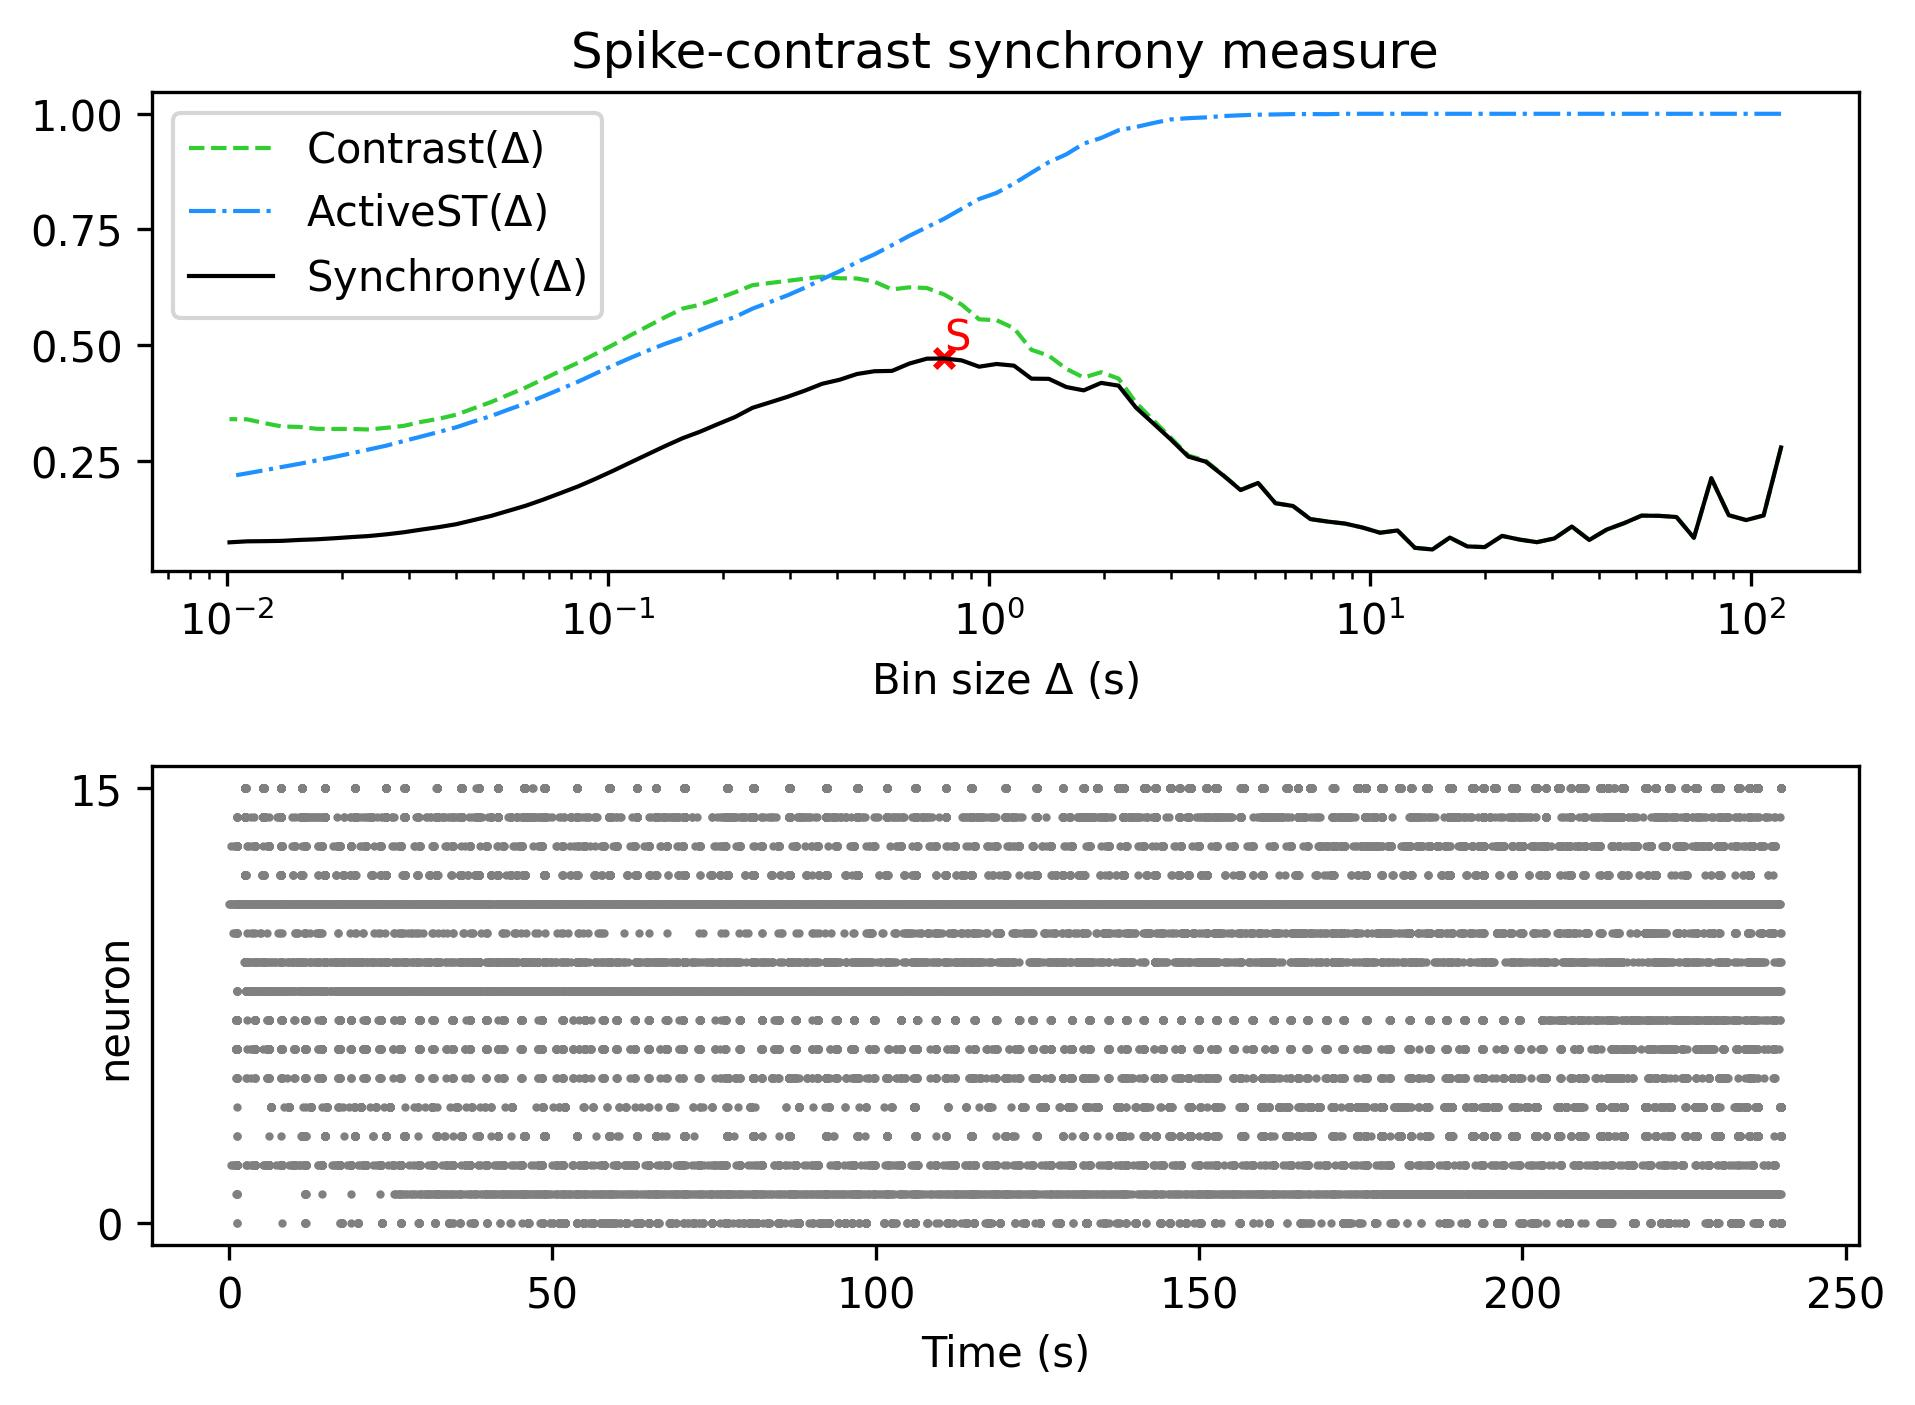

The data file committed next to this chart (first rows):
, Spike-contrast (120.0 s), Spike-contrast (108.0 s), Spike-contrast (97.2 s), Spike-contrast (87.48 s), Spike-contrast (78.732 s), Spike-contrast (70.859 s), Spike-contrast (63.773 s), Spike-contrast (57.396 s), Spike-contrast (51.656 s), Spike-contrast (46.49 s), Spike-contrast (41.841 s), Spike-contrast (37.657 s), Spike-contrast (33.892 s), Spike-contrast (30.502 s), Spike-contrast (27.452 s), Spike-contrast (24.707 s), Spike-contrast (22.236 s), Spike-contrast (20.013 s), Spike-contrast (18.011 s), Spike-contrast (16.21 s), Spike-contrast (14.589 s), Spike-contrast (13.13 s), Spike-contrast (11.817 s)
0, 0.2785, 0.1315, 0.1215, 0.132, 0.212, 0.08317, 0.1281, 0.1306, 0.1311, 0.1148, 0.1009, 0.07845, 0.1075, 0.08184, 0.0737, 0.07929, 0.08727, 0.06305, 0.0645, 0.08362, 0.05789, 0.06147, 0.09898
